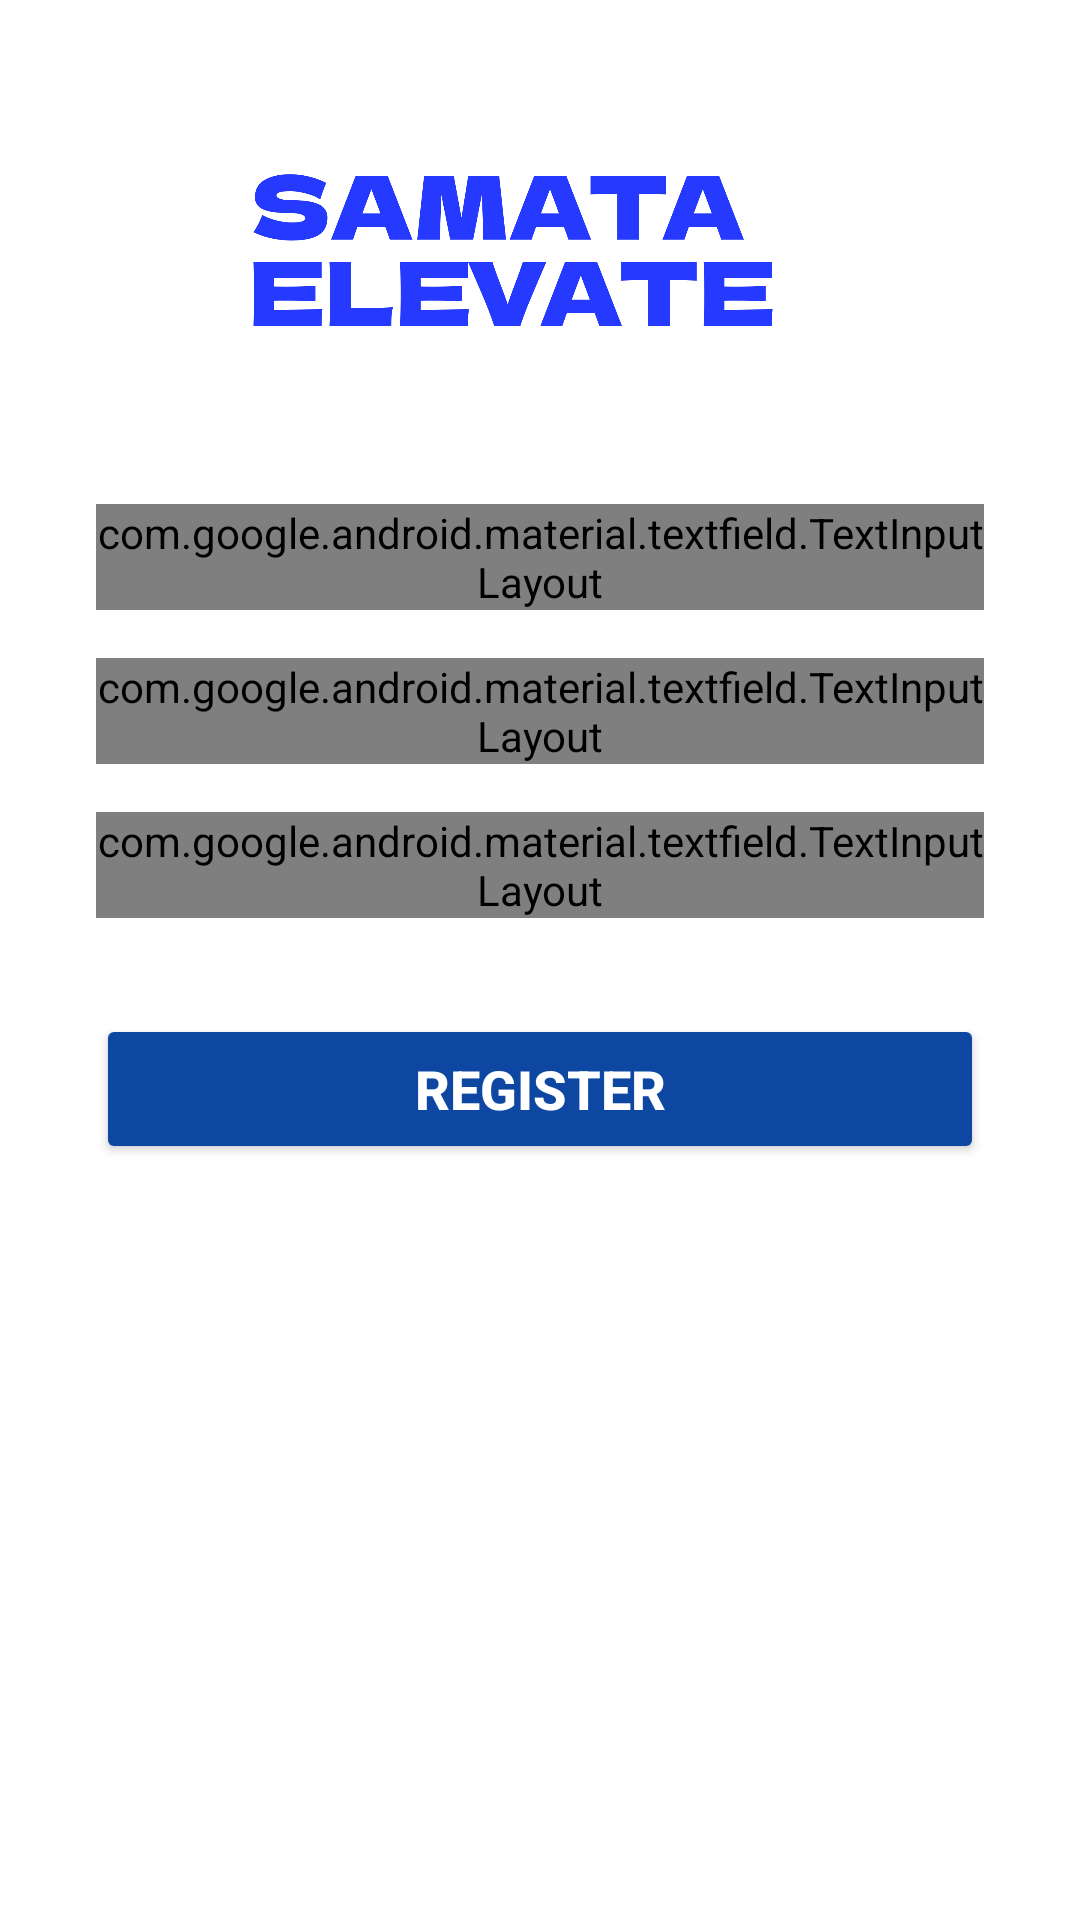

Here is an Android app screen rendered from its layout file. Give the layout XML and the strings, colors and styles it references.
<!-- AndroidManifest.xml: application theme Theme.SamataElev -->
<!-- res/layout/activity_register.xml -->
<?xml version="1.0" encoding="utf-8"?>
<androidx.constraintlayout.widget.ConstraintLayout xmlns:android="http://schemas.android.com/apk/res/android"
    xmlns:app="http://schemas.android.com/apk/res-auto"
    xmlns:tools="http://schemas.android.com/tools"
    android:layout_width="match_parent"
    android:layout_height="match_parent"
    android:background="#FFFFFF">

    
    <ImageView
        android:id="@+id/imageView8"
        android:layout_width="200dp"
        android:layout_height="120dp"
        android:layout_marginTop="24dp"
        app:srcCompat="@drawable/companylogo"
        app:layout_constraintTop_toTopOf="parent"
        app:layout_constraintStart_toStartOf="parent"
        app:layout_constraintEnd_toEndOf="parent" />

    
    <com.google.android.material.textfield.TextInputLayout
        android:id="@+id/textInputName"
        android:layout_width="0dp"
        android:layout_height="wrap_content"
        android:layout_marginHorizontal="32dp"
        android:layout_marginTop="24dp"
        app:boxStrokeColor="#0D47A1"
        app:boxStrokeWidthFocused="2dp"
        app:hintTextColor="@color/blue"
        app:layout_constraintTop_toBottomOf="@id/imageView8"
        app:layout_constraintStart_toStartOf="parent"
        app:layout_constraintEnd_toEndOf="parent"
        app:startIconDrawable="@drawable/ic_person"
        app:startIconTint="@color/blue">

        <com.google.android.material.textfield.TextInputEditText
            android:id="@+id/editName"
            android:layout_width="match_parent"
            android:layout_height="wrap_content"
            android:hint="Enter Name"
            android:inputType="textPersonName"
            android:textColor="#0D47A1"
            android:textColorHint="#90CAF9"
            tools:ignore="TouchTargetSizeCheck" />
    </com.google.android.material.textfield.TextInputLayout>

    
    <com.google.android.material.textfield.TextInputLayout
        android:id="@+id/textInputEmail"
        android:layout_width="0dp"
        android:layout_height="wrap_content"
        android:layout_marginHorizontal="32dp"
        android:layout_marginTop="16dp"
        app:boxStrokeColor="#0D47A1"
        app:boxStrokeWidthFocused="2dp"
        app:hintTextColor="@color/blue"
        app:layout_constraintTop_toBottomOf="@id/textInputName"
        app:layout_constraintStart_toStartOf="parent"
        app:layout_constraintEnd_toEndOf="parent"
        app:startIconDrawable="@drawable/ic_email"
        app:startIconTint="@color/blue">

        <com.google.android.material.textfield.TextInputEditText
            android:id="@+id/editEmail"
            android:layout_width="match_parent"
            android:layout_height="wrap_content"
            android:hint="Enter Email"
            android:inputType="textEmailAddress"
            android:textColor="#0D47A1"
            android:textColorHint="#90CAF9"
            tools:ignore="TouchTargetSizeCheck" />
    </com.google.android.material.textfield.TextInputLayout>

    
    <com.google.android.material.textfield.TextInputLayout
        android:id="@+id/textInputPassword"
        android:layout_width="0dp"
        android:layout_height="wrap_content"
        android:layout_marginHorizontal="32dp"
        android:layout_marginTop="16dp"
        app:boxStrokeColor="#0D47A1"
        app:boxStrokeWidthFocused="2dp"
        app:hintTextColor="@color/blue"
        app:layout_constraintTop_toBottomOf="@id/textInputEmail"
        app:layout_constraintStart_toStartOf="parent"
        app:layout_constraintEnd_toEndOf="parent"
        app:startIconDrawable="@drawable/ic_lock"
        app:startIconTint="@color/blue">

        <com.google.android.material.textfield.TextInputEditText
            android:id="@+id/editPassword"
            android:layout_width="match_parent"
            android:layout_height="wrap_content"
            android:hint="Enter Password"
            android:inputType="textPassword"
            android:textColor="#0D47A1"
            android:textColorHint="#90CAF9"
            tools:ignore="TouchTargetSizeCheck" />
    </com.google.android.material.textfield.TextInputLayout>

    
    <Button
        android:id="@+id/btnRegister"
        android:layout_width="0dp"
        android:layout_height="50dp"
        android:layout_marginHorizontal="32dp"
        android:layout_marginTop="32dp"
        android:backgroundTint="#0D47A1"
        android:text="Register"
        android:textColor="#FFFFFF"
        android:textSize="18sp"
        android:textStyle="bold"
        app:layout_constraintTop_toBottomOf="@id/textInputPassword"
        app:layout_constraintStart_toStartOf="parent"
        app:layout_constraintEnd_toEndOf="parent" />

    <ImageView
        android:id="@+id/imageView9"
        android:layout_width="269dp"
        android:layout_height="262dp"
        app:layout_constraintBottom_toBottomOf="parent"
        app:layout_constraintEnd_toEndOf="parent"
        app:layout_constraintStart_toStartOf="parent"
        app:layout_constraintTop_toBottomOf="@+id/btnRegister"
        app:srcCompat="@drawable/emp"
        tools:ignore="MissingConstraints" />

</androidx.constraintlayout.widget.ConstraintLayout>
<!-- resources referenced by this layout -->
<resources>
  <!-- drawable companylogo: png bitmap (drawable, 29746 bytes) -->
  <style name="Theme.SamataElev" parent="Base.Theme.SamataElev" />
  <style name="Base.Theme.SamataElev" parent="Theme.AppCompat.Light.NoActionBar">
          
          
      </style>
</resources>
